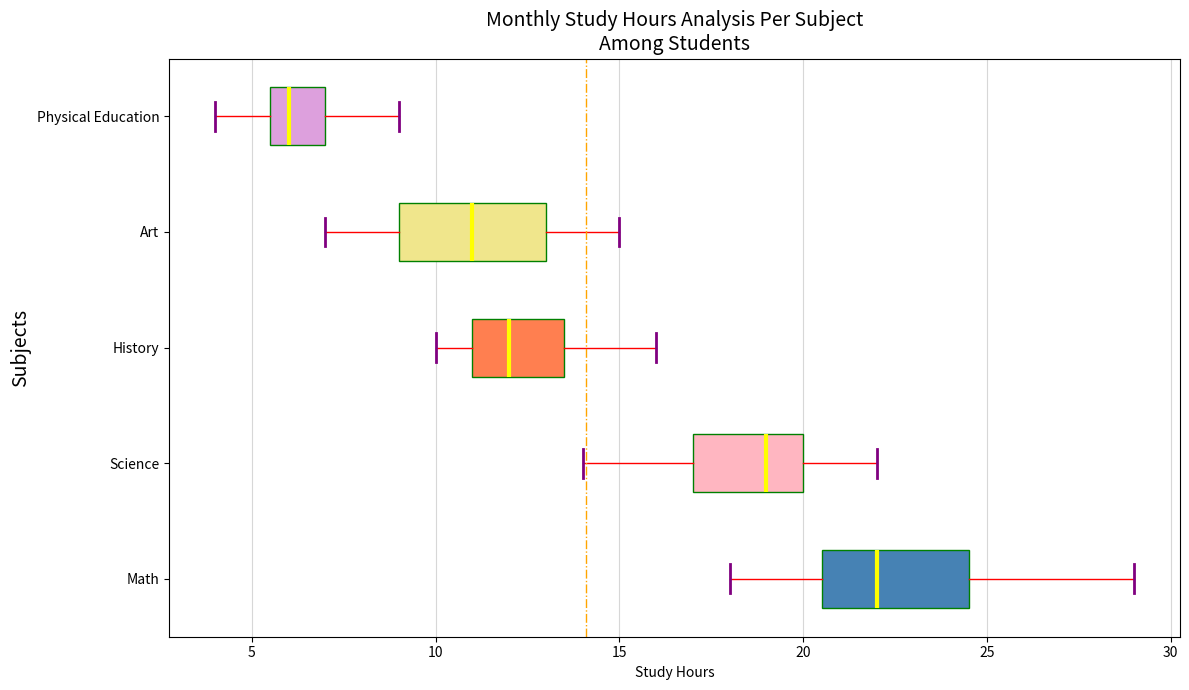

Reproduce this figure in Python.
import matplotlib.pyplot as plt
import numpy as np

# Data: Hours spent on each subject by students over a month
study_data = [
    [20, 22, 19, 21, 23, 24, 22, 21, 25, 26, 28, 29, 18, 20, 21],
    [18, 17, 16, 19, 20, 22, 21, 19, 18, 17, 15, 14, 19, 20, 21],
    [10, 12, 11, 13, 14, 15, 13, 14, 16, 11, 10, 12, 10, 11, 12],
    [8, 9, 7, 10, 12, 15, 14, 11, 13, 13, 11, 9, 8, 10, 13],
    [5, 6, 7, 6, 8, 9, 7, 6, 5, 4, 5, 6, 6, 7, 8]
]

subjects = ['Math', 'Science', 'History', 'Art', 'Physical Education']

plt.figure(figsize=(12, 7))
bp = plt.boxplot(study_data, vert=False, patch_artist=True, notch=False,
                 boxprops=dict(color='green'),
                 medianprops=dict(color='yellow', linewidth=3),
                 whiskerprops=dict(color='red', linewidth=1),
                 capprops=dict(color='purple', linewidth=2),
                 flierprops=dict(marker='x', color='black', markersize=10, linestyle='none', markeredgecolor='black'))

# New colors for each subject
new_colors = ['steelblue', 'lightpink', 'coral', 'khaki', 'plum']
for patch, color in zip(bp['boxes'], new_colors):
    patch.set_facecolor(color)

plt.title('Monthly Study Hours Analysis Per Subject\nAmong Students', fontsize=14, fontweight='normal')
plt.ylabel('Subjects', fontsize=14)
plt.xlabel('Study Hours', fontsize=10)
plt.yticks(range(1, len(subjects) + 1), subjects)
plt.grid(axis='x', linestyle='-', alpha=0.5)
average_study_time = np.mean([item for sublist in study_data for item in sublist])
plt.axvline(average_study_time, color='orange', linestyle='-.', linewidth=1, label=f'Mean: {average_study_time:.2f} hrs')
plt.tight_layout()
plt.show()
